Photos from the image-classification dataset "dynamic-hand-gestures-LMHGD-dataset-double-view" in the GitHub repository aviogit/dynamic-hand-gesture-classification-datasets. Its 13 classes are: catching, catching hands up, line gesture, pointing, pointing with hand raised, resting, rotating, scroll finger, shaking, shaking low, shaking raised fist, slicing, zoom gesture.

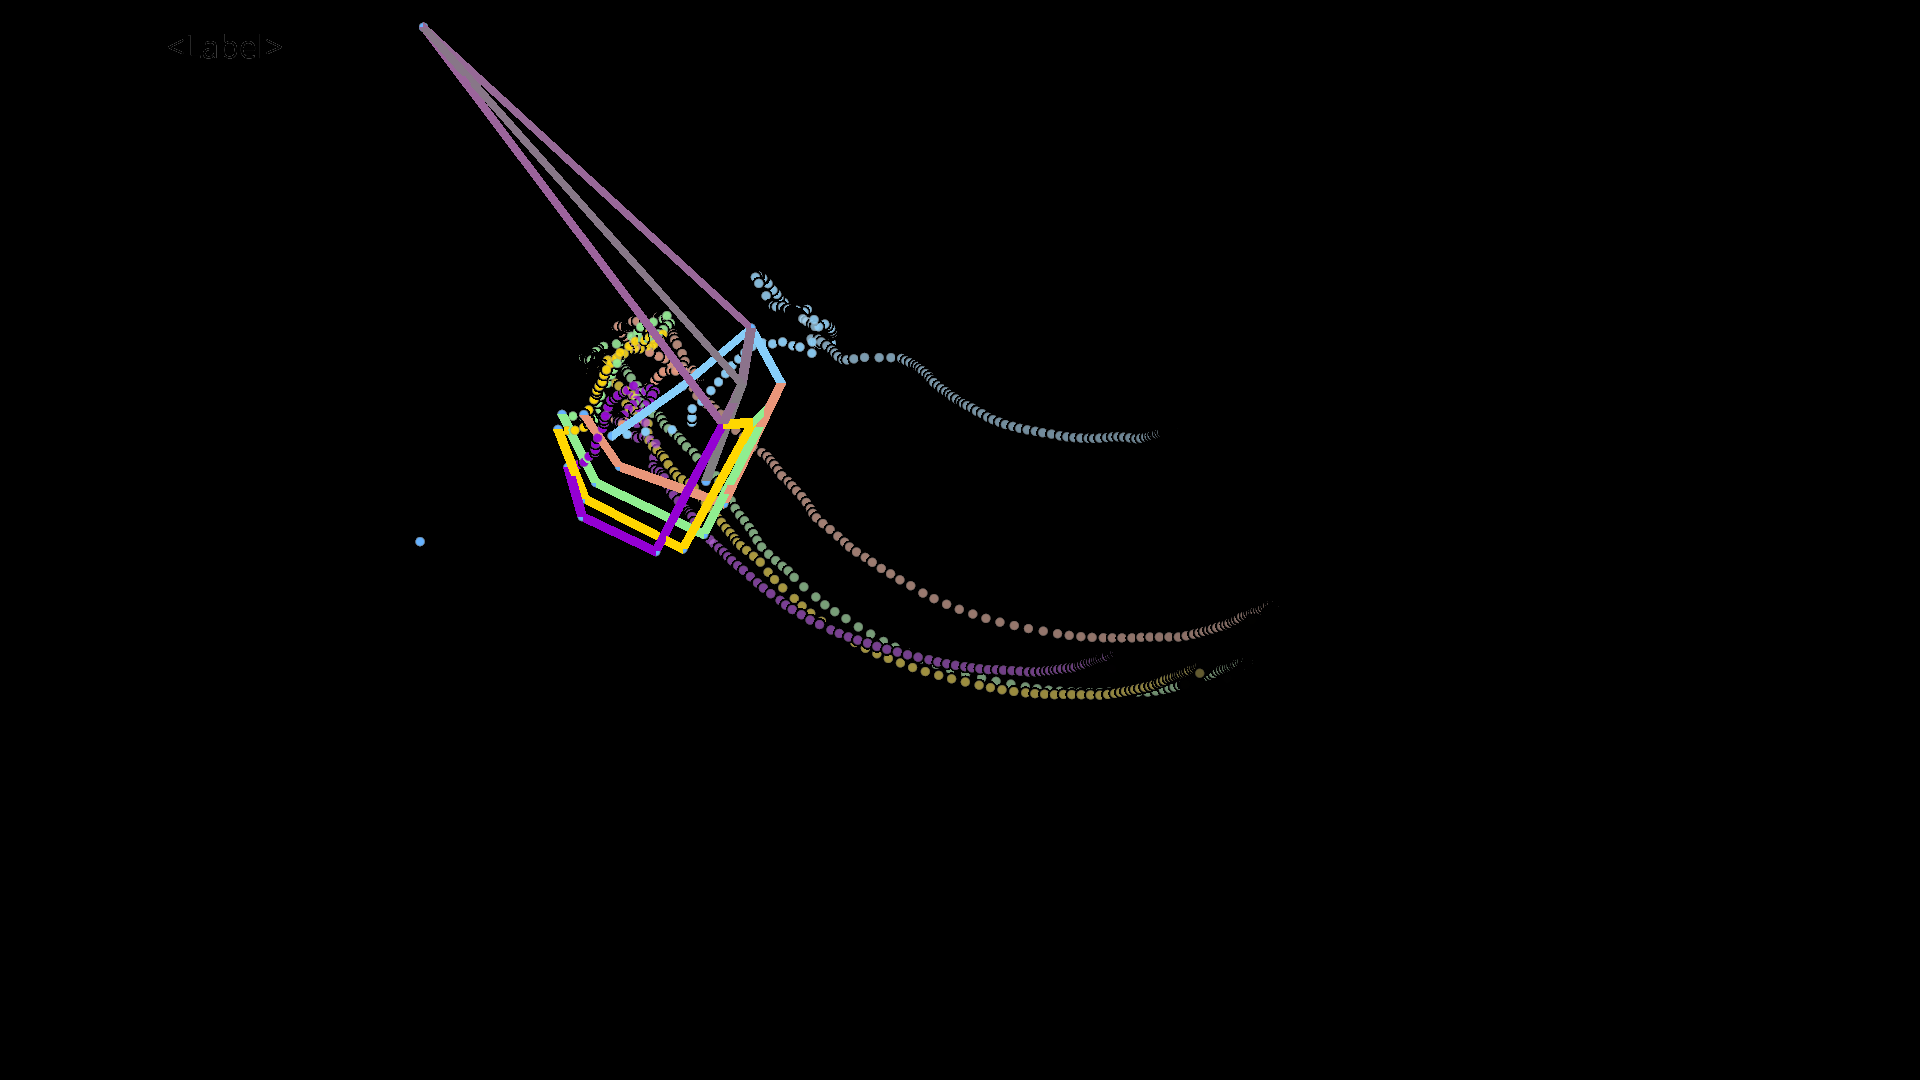
Label: shaking low

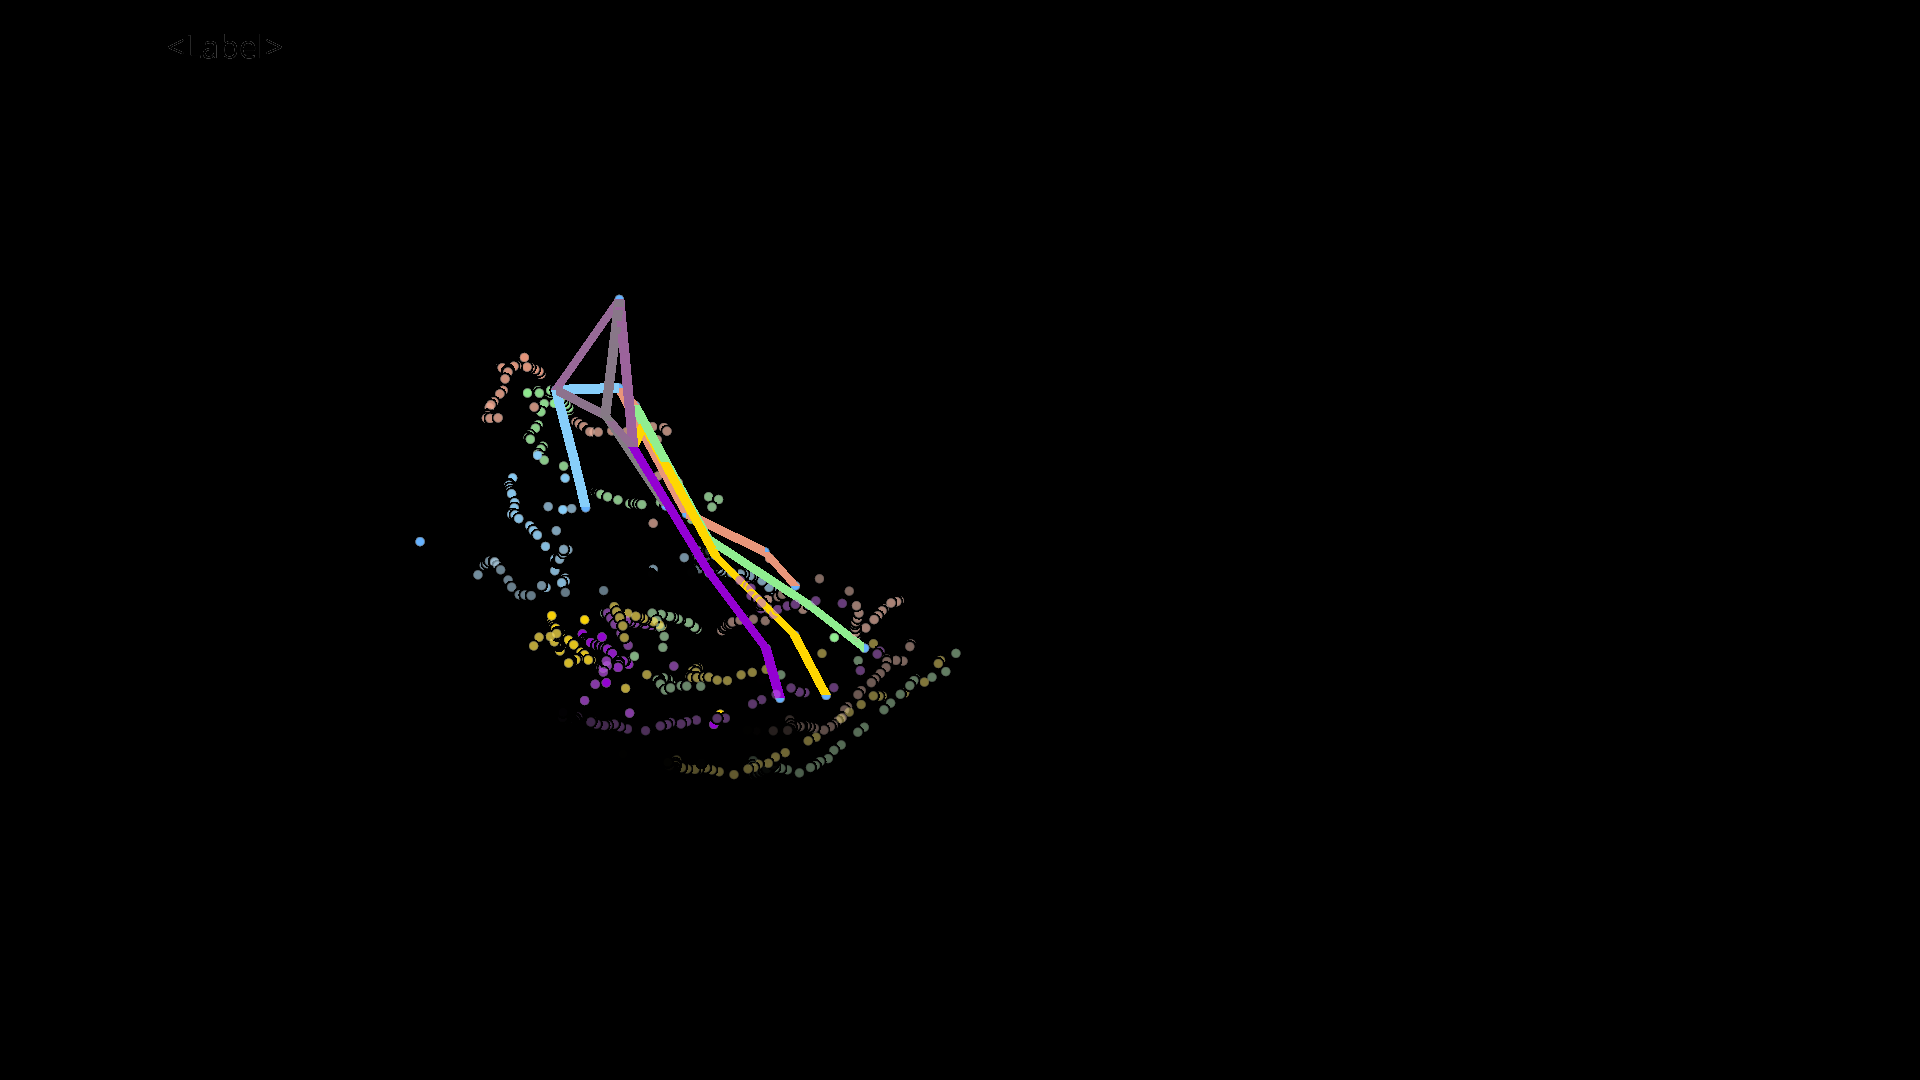
Label: rotating

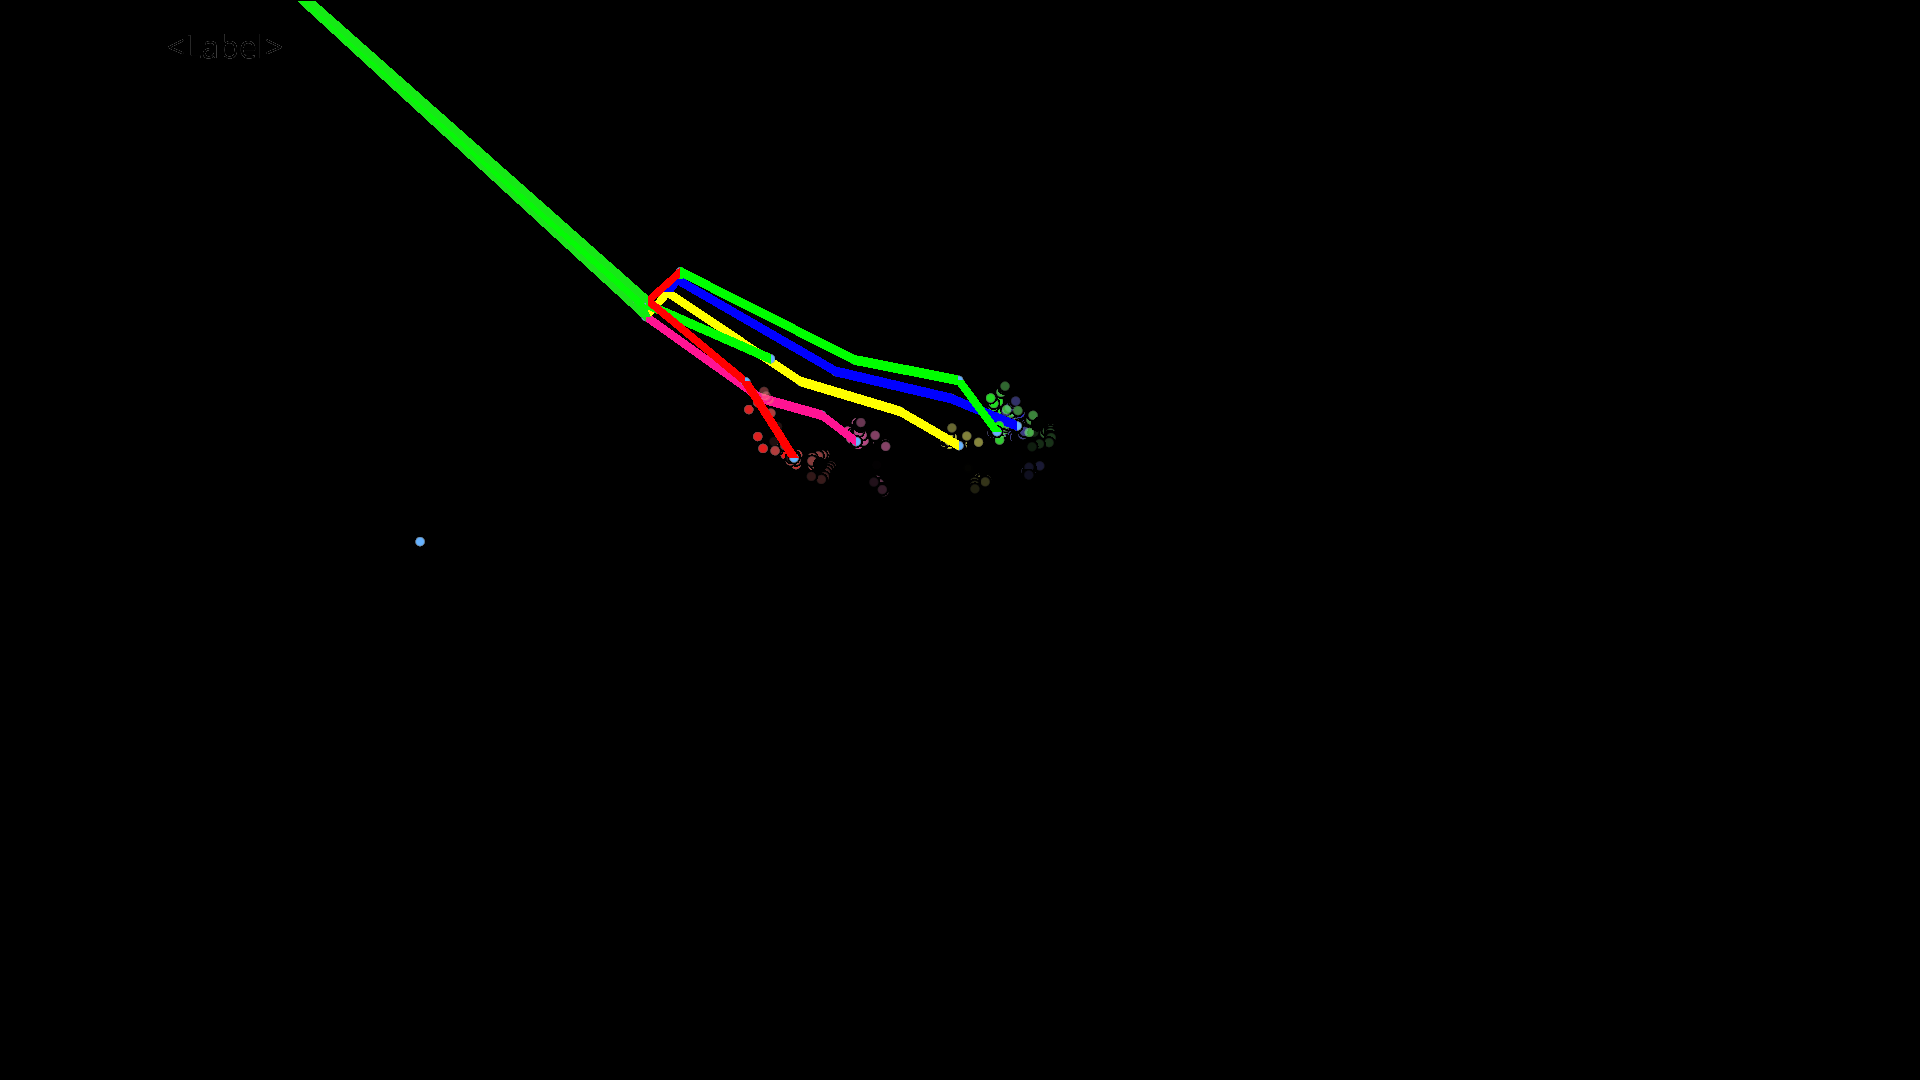
Label: scroll finger

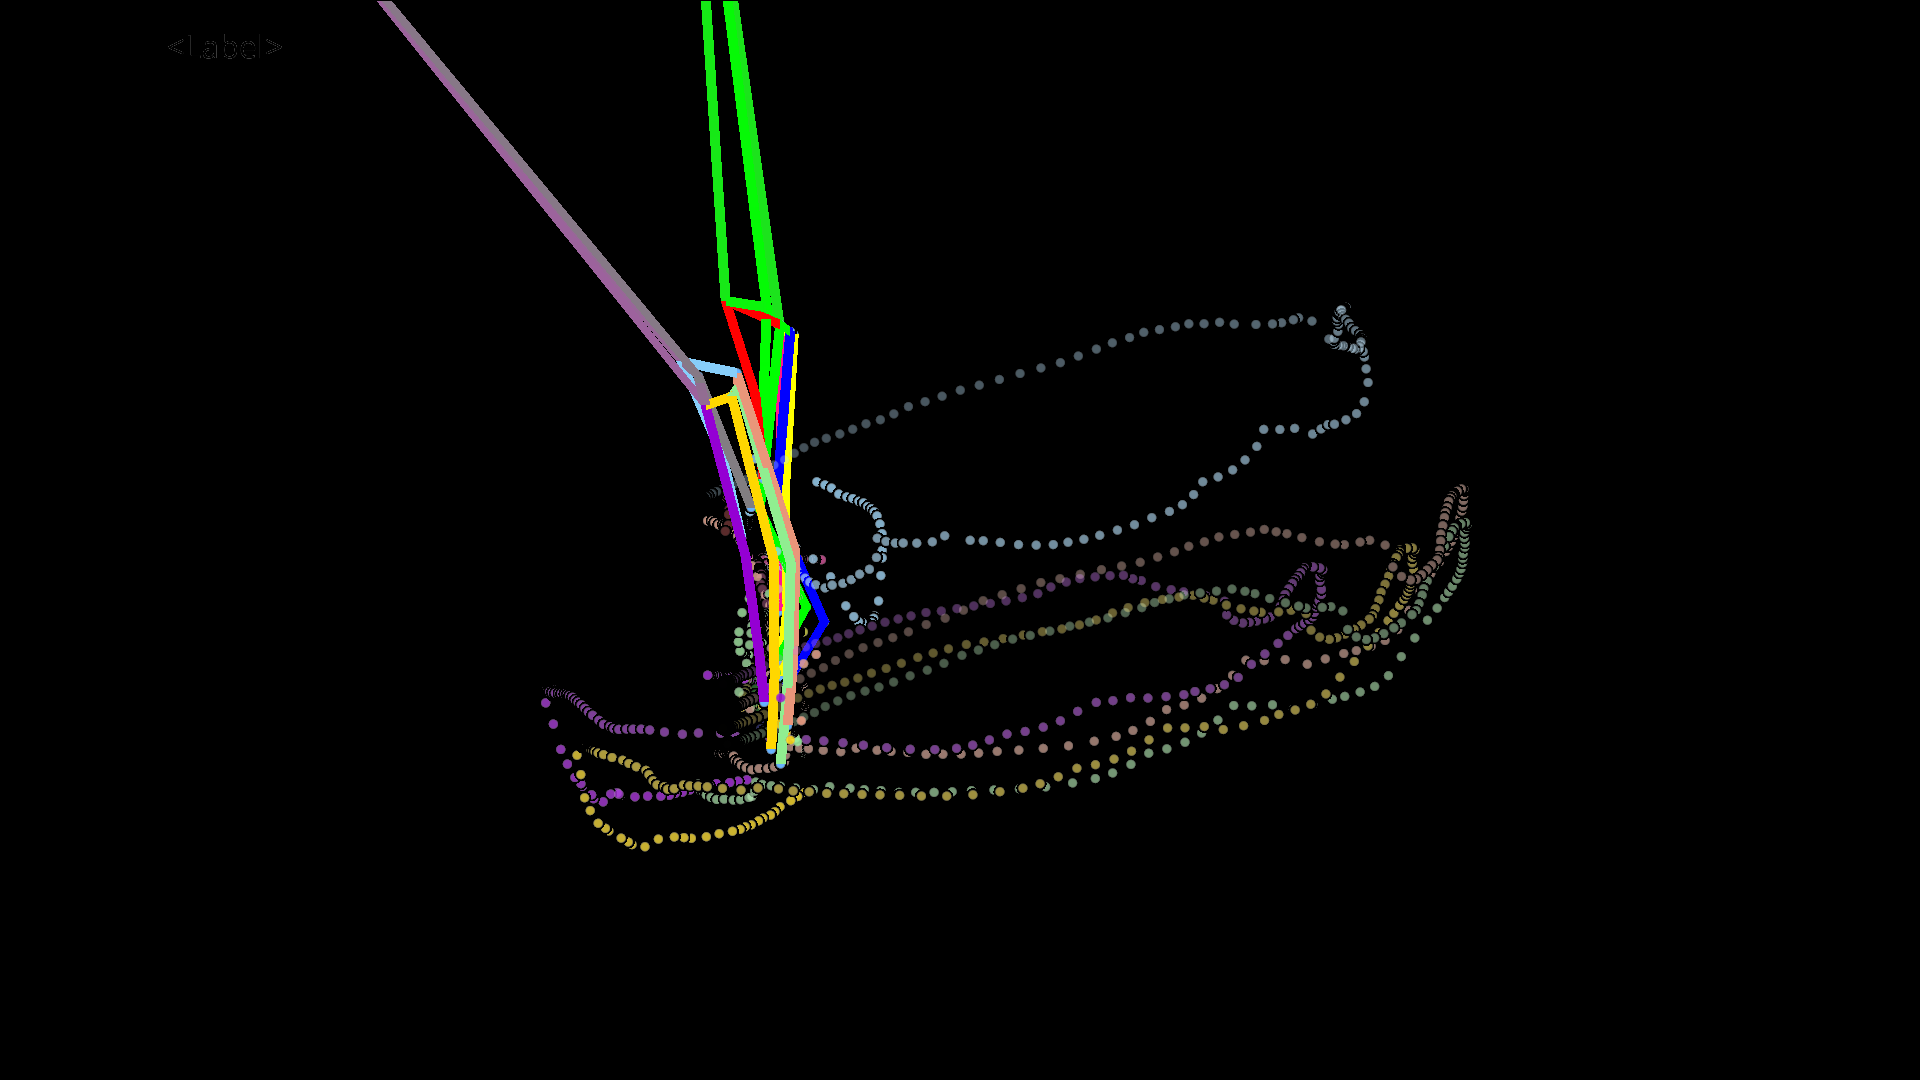
Label: slicing

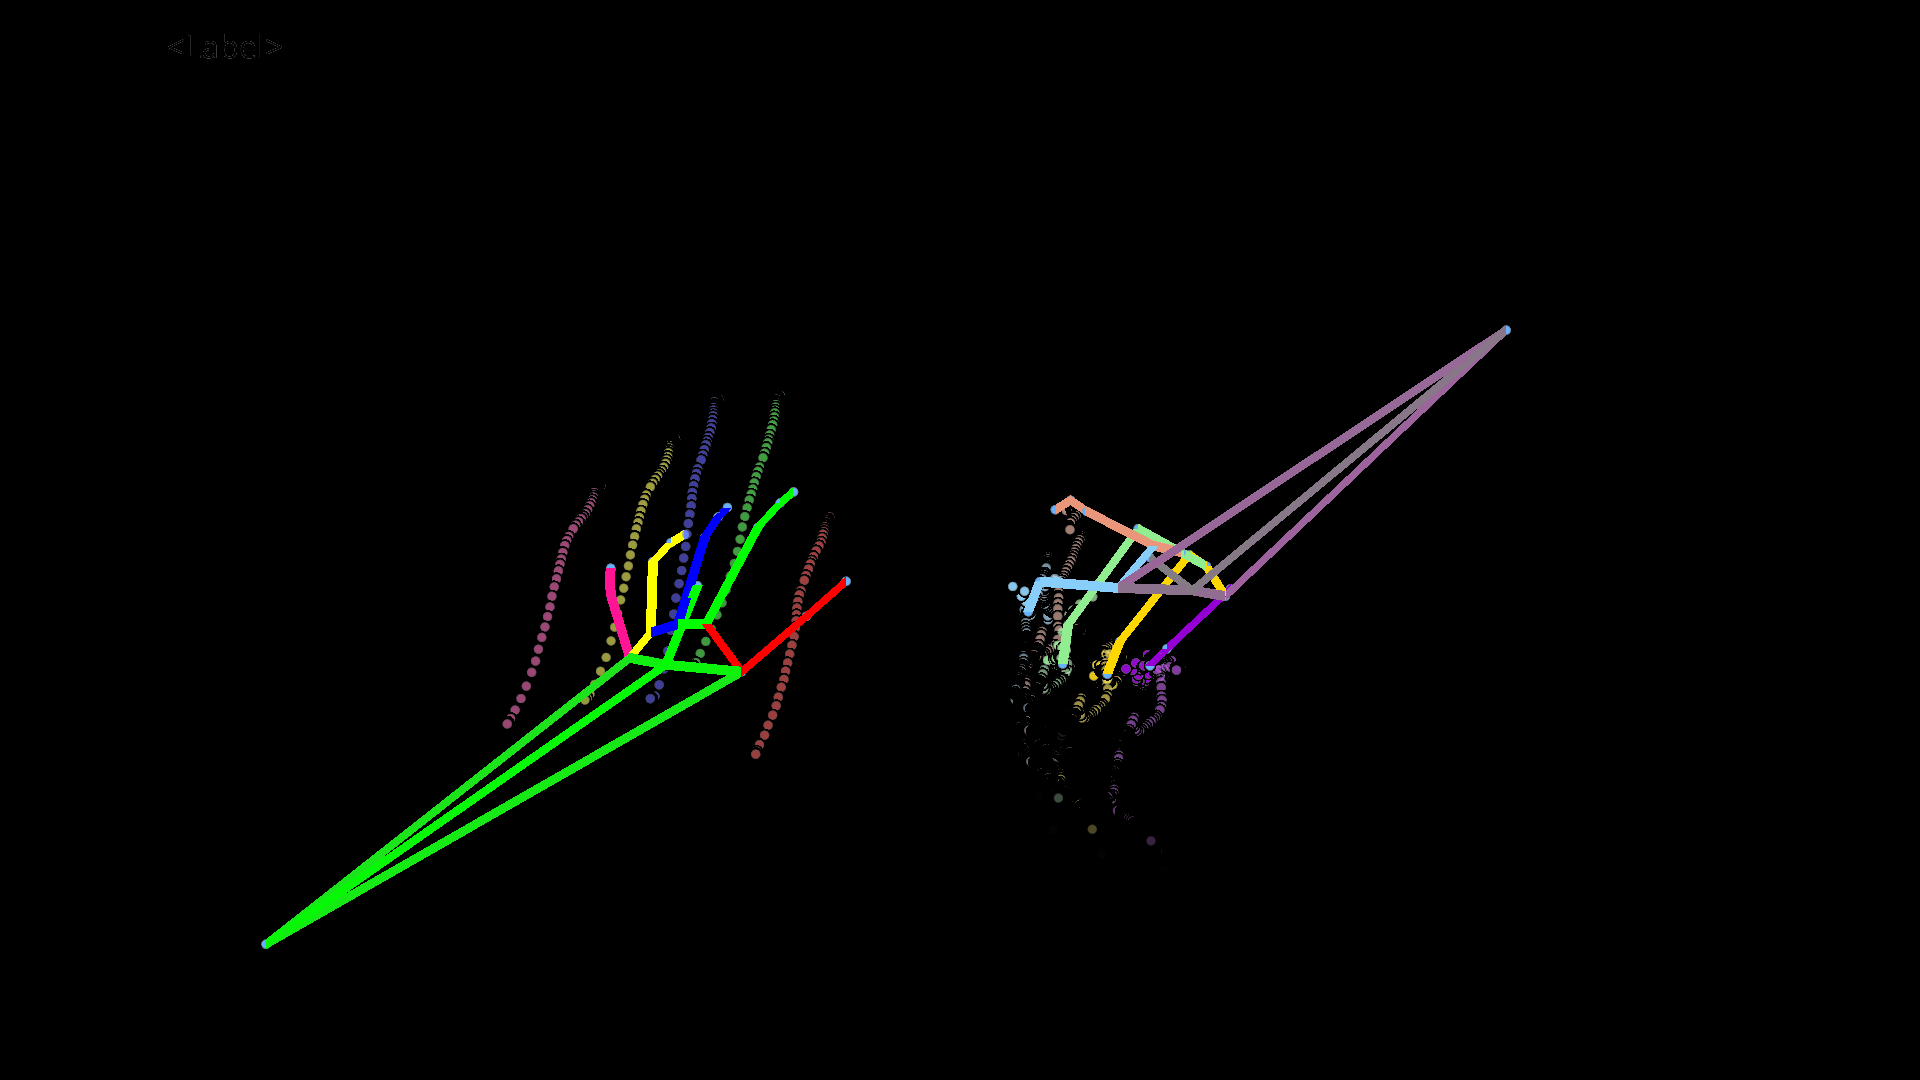
Label: resting

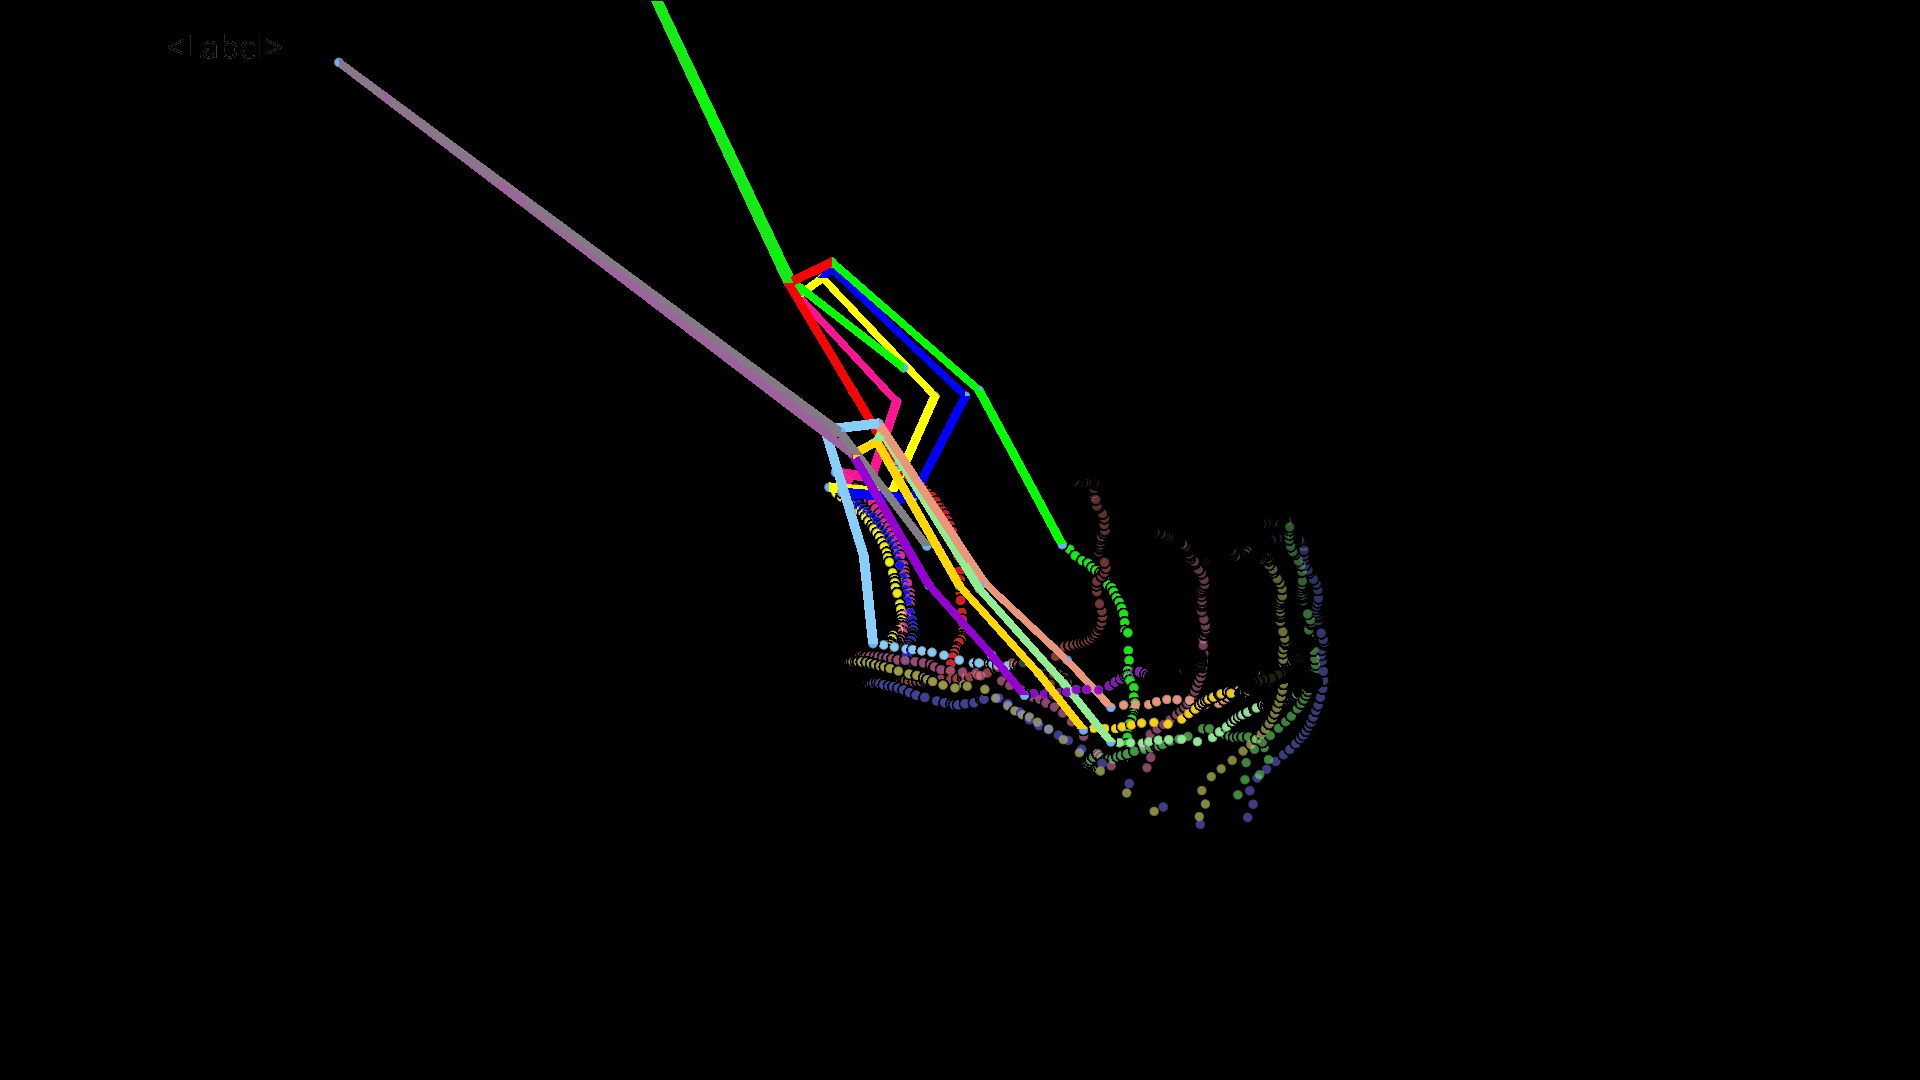
Label: catching hands up
